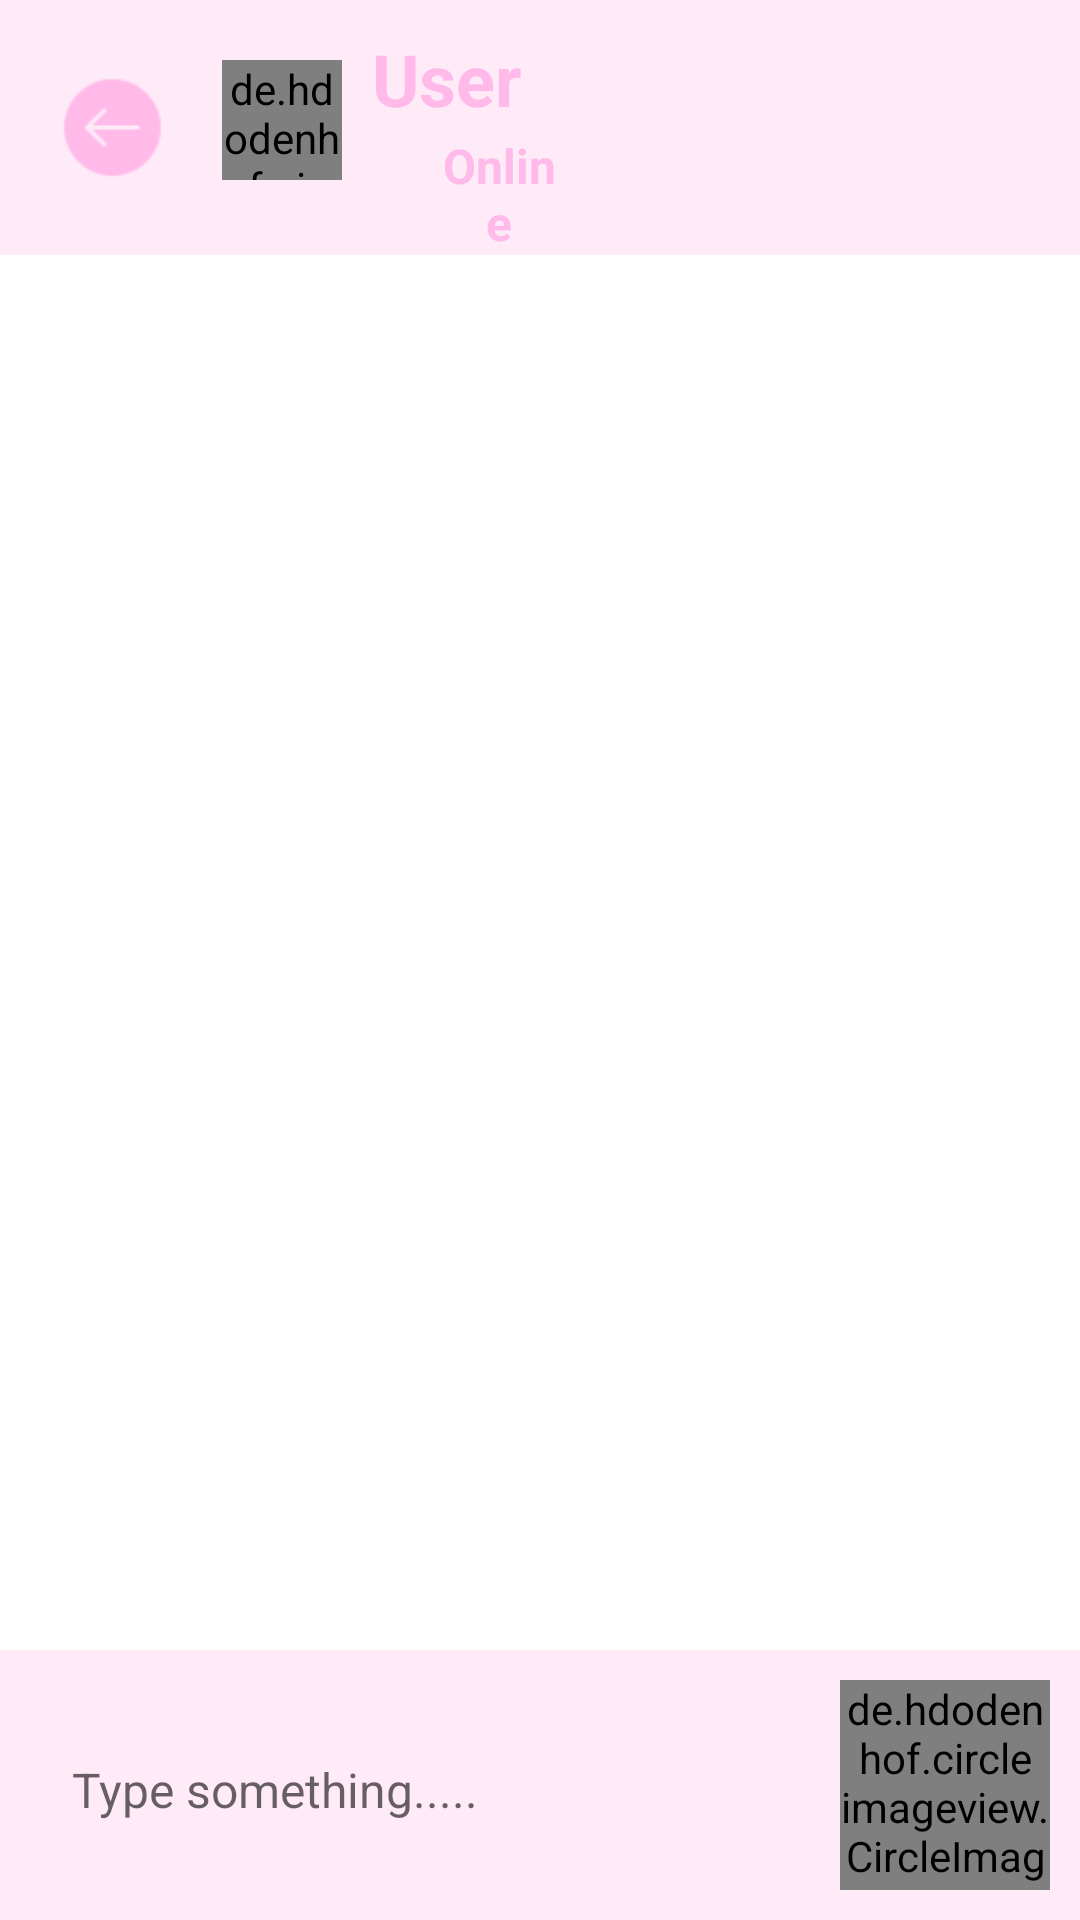

The Android layout XML behind this screen, and the referenced resources:
<!-- AndroidManifest.xml: application theme Theme.Tinder2 -->
<!-- res/layout/activity_conversation.xml -->
<?xml version="1.0" encoding="utf-8"?>
<RelativeLayout xmlns:android="http://schemas.android.com/apk/res/android"
    xmlns:app="http://schemas.android.com/apk/res-auto"
    xmlns:tools="http://schemas.android.com/tools"
    android:layout_width="match_parent"
    android:layout_height="match_parent"
    tools:context=".conversation.ConversationActivity">
    <RelativeLayout
        android:background="@color/bg_second_color"
        android:layout_width="match_parent"
        android:layout_height="wrap_content">

        <ImageView
            android:id="@+id/backButton"
            android:layout_width="35dp"
            android:layout_height="35dp"
            android:layout_alignParentStart="true"
            android:layout_centerVertical="true"
            android:layout_marginStart="20dp"
            android:layout_marginTop="40dp"
            android:src="@drawable/back_arrow" />

        <de.hdodenhof.circleimageview.CircleImageView
            android:id="@+id/profilePic"
            android:layout_width="40dp"
            android:layout_height="40dp"
            android:layout_marginStart="19dp"
            android:layout_marginTop="20dp"
            android:layout_toEndOf="@id/backButton"
            android:src="@drawable/user_icon" />

        <LinearLayout
            android:layout_width="wrap_content"
            android:layout_height="wrap_content"
            android:layout_alignParentEnd="true"
            android:layout_marginStart="10dp"
            android:layout_marginTop="10dp"
            android:layout_marginEnd="171dp"
            android:layout_toEndOf="@id/profilePic"
            android:orientation="vertical">

            <TextView
                android:id="@+id/name"
                android:layout_width="wrap_content"
                android:layout_height="wrap_content"
                android:maxLines="1"
                android:text="User name"
                android:textColor="@color/bg_color"
                android:textSize="24sp"
                android:textStyle="bold"
                tools:ignore="HardcodedText" />

            <TextView
                android:layout_width="wrap_content"
                android:layout_height="wrap_content"
                android:layout_marginStart="20dp"
                android:layout_marginTop="2dp"
                android:alpha="50"
                android:text="Online"
                android:textAlignment="center"
                android:textColor="@color/bg_color"
                android:textSize="16sp"
                android:textStyle="bold"
                tools:ignore="HardcodedText" />
        </LinearLayout>
    </RelativeLayout>
    <RelativeLayout
        android:layout_width="match_parent"
        android:layout_height="wrap_content"
        android:layout_alignParentBottom="true"
        android:background="@color/bg_second_color"
        android:paddingTop="10dp"
        android:paddingBottom="10dp">
        <EditText
            android:id="@+id/messageET"
            android:layout_width="match_parent"
            android:layout_height="70dp"
            android:backgroundTint="@android:color/transparent"
            android:textSize="16sp"
            android:layout_marginEnd="10dp"
            android:layout_marginStart="20dp"
            android:hint="Type something....."
            tools:ignore="HardcodedText" />
        <de.hdodenhof.circleimageview.CircleImageView

            android:id="@+id/sendMessageButton"
            android:layout_width="70dp"
            android:layout_height="70dp"
            android:layout_alignParentEnd="true"
            android:layout_marginEnd="10dp"
            android:src="@drawable/send_love"
            />

    </RelativeLayout>


</RelativeLayout>
<!-- resources referenced by this layout -->
<resources>
  <color name="bg_color">#ffbae9</color>
  <color name="bg_second_color">#4DFFBAE9</color>
  <!-- drawable back_arrow: png bitmap (drawable, 813 bytes) -->
  <!-- drawable send_love: png bitmap (drawable, 3599 bytes) -->
  <!-- drawable user_icon (drawable) -->
  <vector android:height="50dp" android:tint="@color/bg_color"
      android:viewportHeight="24" android:viewportWidth="24"
      android:width="50dp" xmlns:android="http://schemas.android.com/apk/res/android">
      <path android:fillColor="@android:color/white" android:pathData="M12,12c2.21,0 4,-1.79 4,-4s-1.79,-4 -4,-4 -4,1.79 -4,4 1.79,4 4,4zM12,14c-2.67,0 -8,1.34 -8,4v2h16v-2c0,-2.66 -5.33,-4 -8,-4z"/>
  </vector>
  <style name="Theme.Tinder2" parent="Theme.MaterialComponents.DayNight.DarkActionBar">
          
          <item name="colorPrimary">@color/purple_500</item>
          <item name="colorPrimaryVariant">@color/purple_700</item>
          <item name="colorOnPrimary">@color/white</item>
          
          <item name="colorSecondary">@color/teal_200</item>
          <item name="colorSecondaryVariant">@color/teal_700</item>
          <item name="colorOnSecondary">@color/black</item>
          
          <item name="android:statusBarColor">?attr/colorPrimaryVariant</item>
          
      </style>
  <color name="purple_500">#FF6200EE</color>
  <color name="purple_700">#FF3700B3</color>
  <color name="white">#FFFFFFFF</color>
  <color name="teal_200">#FF03DAC5</color>
  <color name="teal_700">#FF018786</color>
  <color name="black">#FF000000</color>
</resources>
